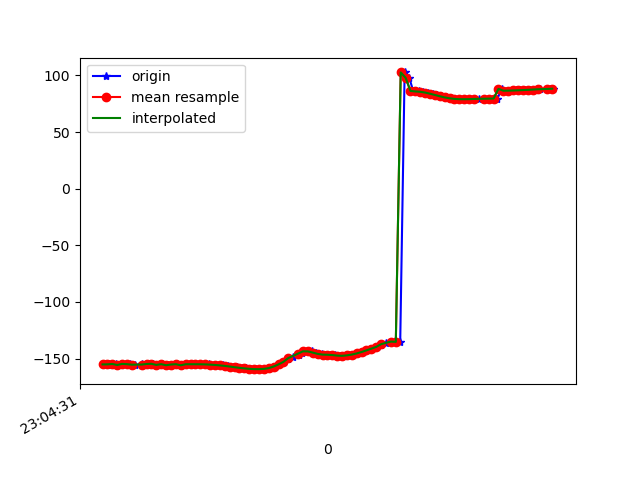

The data file committed next to this chart (first rows):
1617836672054, 532315612374108, -155.16129, 30.74831, -12.880148
1617836672067, 532315631604878, -154.9, 30.3, -12.81
1617836672076, 532315650835648, -155.4, 30.98, -12.72
1617836672094, 532315670066418, -154.8, 30.66, -12.86
1617836672115, 532315689297188, -155.7, 31, -12.39
1617836672135, 532315708527958, -154.7, 31.04, -13.05
1617836672153, 532315727758728, -155, 30.85, -12.52
1617836672173, 532315746989498, -155.4, 31.56, -12.64
1617836672201, 532315766220268, -154.9, 31.11, -12.96
1617836672210, 532315785451038, -155.7, 31.07, -12.34
1617836672229, 532315804681808, -154.8, 31.21, -13.16
1617836672247, 532315823912578, -154.6, 30.8, -13.01
1617836672267, 532315843143348, -155.6, 31.34, -12.39
1617836672285, 532315862374118, -154.9, 31.04, -12.84
1617836672308, 532315881604888, -155.9, 31.31, -11.77
1617836672324, 532315900835658, -155.3, 31.78, -12.23
1617836672342, 532315920066428, -155, 31.52, -12.12
1617836672363, 532315939297198, -155.9, 31.79, -10.9
1617836672382, 532315958527968, -155, 31.79, -11.36
1617836672399, 532315977758738, -155, 31.59, -11.03
1617836672419, 532315996989508, -155, 31.61, -10.81
1617836672437, 532316016220278, -155, 31.63, -10.6
1617836672458, 532316035451048, -155.1, 31.59, -10.36
1617836672476, 532316054681818, -155.2, 31.52, -10.07
1617836672495, 532316073912588, -155.3, 31.48, -9.696
1617836672516, 532316093143358, -155.6, 31.53, -9.251
1617836672533, 532316112374128, -156, 31.71, -8.724
1617836672552, 532316131604898, -156.5, 31.98, -8.121
1617836672575, 532316150835668, -157, 32.31, -7.425
1617836672590, 532316170066438, -157.6, 32.65, -6.656
1617836672610, 532316189297208, -158.2, 33.04, -5.9
1617836672627, 532316208527978, -158.7, 33.46, -5.241
1617836672647, 532316227758748, -159.1, 33.85, -4.614
1617836672668, 532316246989518, -159.3, 34.17, -4.046
1617836672685, 532316266220288, -159.4, 34.48, -3.595
1617836672704, 532316285451058, -159.1, 34.76, -3.32
1617836672724, 532316304681828, -158.4, 34.89, -3.322
1617836672746, 532316323912598, -157, 34.76, -3.806
1617836672763, 532316343143368, -155.1, 34.07, -5.046
1617836672781, 532316362374138, -152.9, 32.19, -7.275
1617836672800, 532316381604908, -150.6, 29.19, -10.73
1617836672819, 532316400835678, -148.5, 25.77, -15.36
1617836672844, 532316420066448, -146.5, 22.36, -20.94
1617836672857, 532316439297218, -144.7, 19.12, -27.12
1617836672877, 532316458527988, -143.6, 15.7, -33.35
1617836672895, 532316477758758, -143.7, 12.01, -39.16
1617836672913, 532316496989528, -144.7, 8.404, -44.33
1617836672937, 532316516220298, -145.9, 5.51, -49
1617836672952, 532316535451068, -146.5, 3.453, -53.29
1617836672971, 532316554681838, -146.6, 1.941, -57.17
1617836672992, 532316573912608, -146.9, 0.5479, -60.46
1617836673011, 532316593143378, -147.4, -0.9135, -63.19
1617836673028, 532316612374148, -147.6, -2.533, -65.67
1617836673048, 532316631604918, -147.2, -4.272, -67.98
1617836673065, 532316650835688, -146.5, -5.814, -69.83
1617836673088, 532316670066458, -145.5, -7.199, -71.1
1617836673104, 532316689297228, -144.2, -8.309, -71.78
1617836673123, 532316708527998, -142.8, -8.99, -71.91
1617836673142, 532316727758768, -141.2, -9.178, -71.5
1617836673163, 532316746989538, -139.7, -8.856, -70.56
1617836673180, 532316766220308, -138.1, -8.007, -69.15
... 36 more rows
